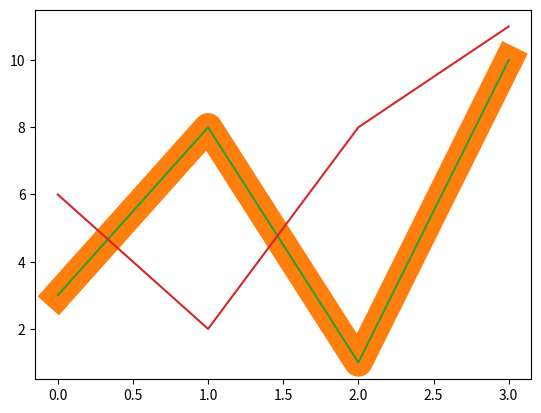

Here is the Python script that generated this plot:
import numpy as np
import matplotlib.pyplot as plt

y = np.array([3, 8, 1, 10])

plt.plot(y, linestyle = 'dotted')
plt.show()

################################ linewidth as lw ########################################### 

y1 = np.array([3, 8, 1, 10])

plt.plot(y1, linewidth = '20.5')
plt.show()

################################ Multiple lines ########################################### 

y2 = np.array([3, 8, 1, 10])
y3 = np.array([6, 2, 8, 11])

plt.plot(y2)
plt.plot(y3)
plt.show()